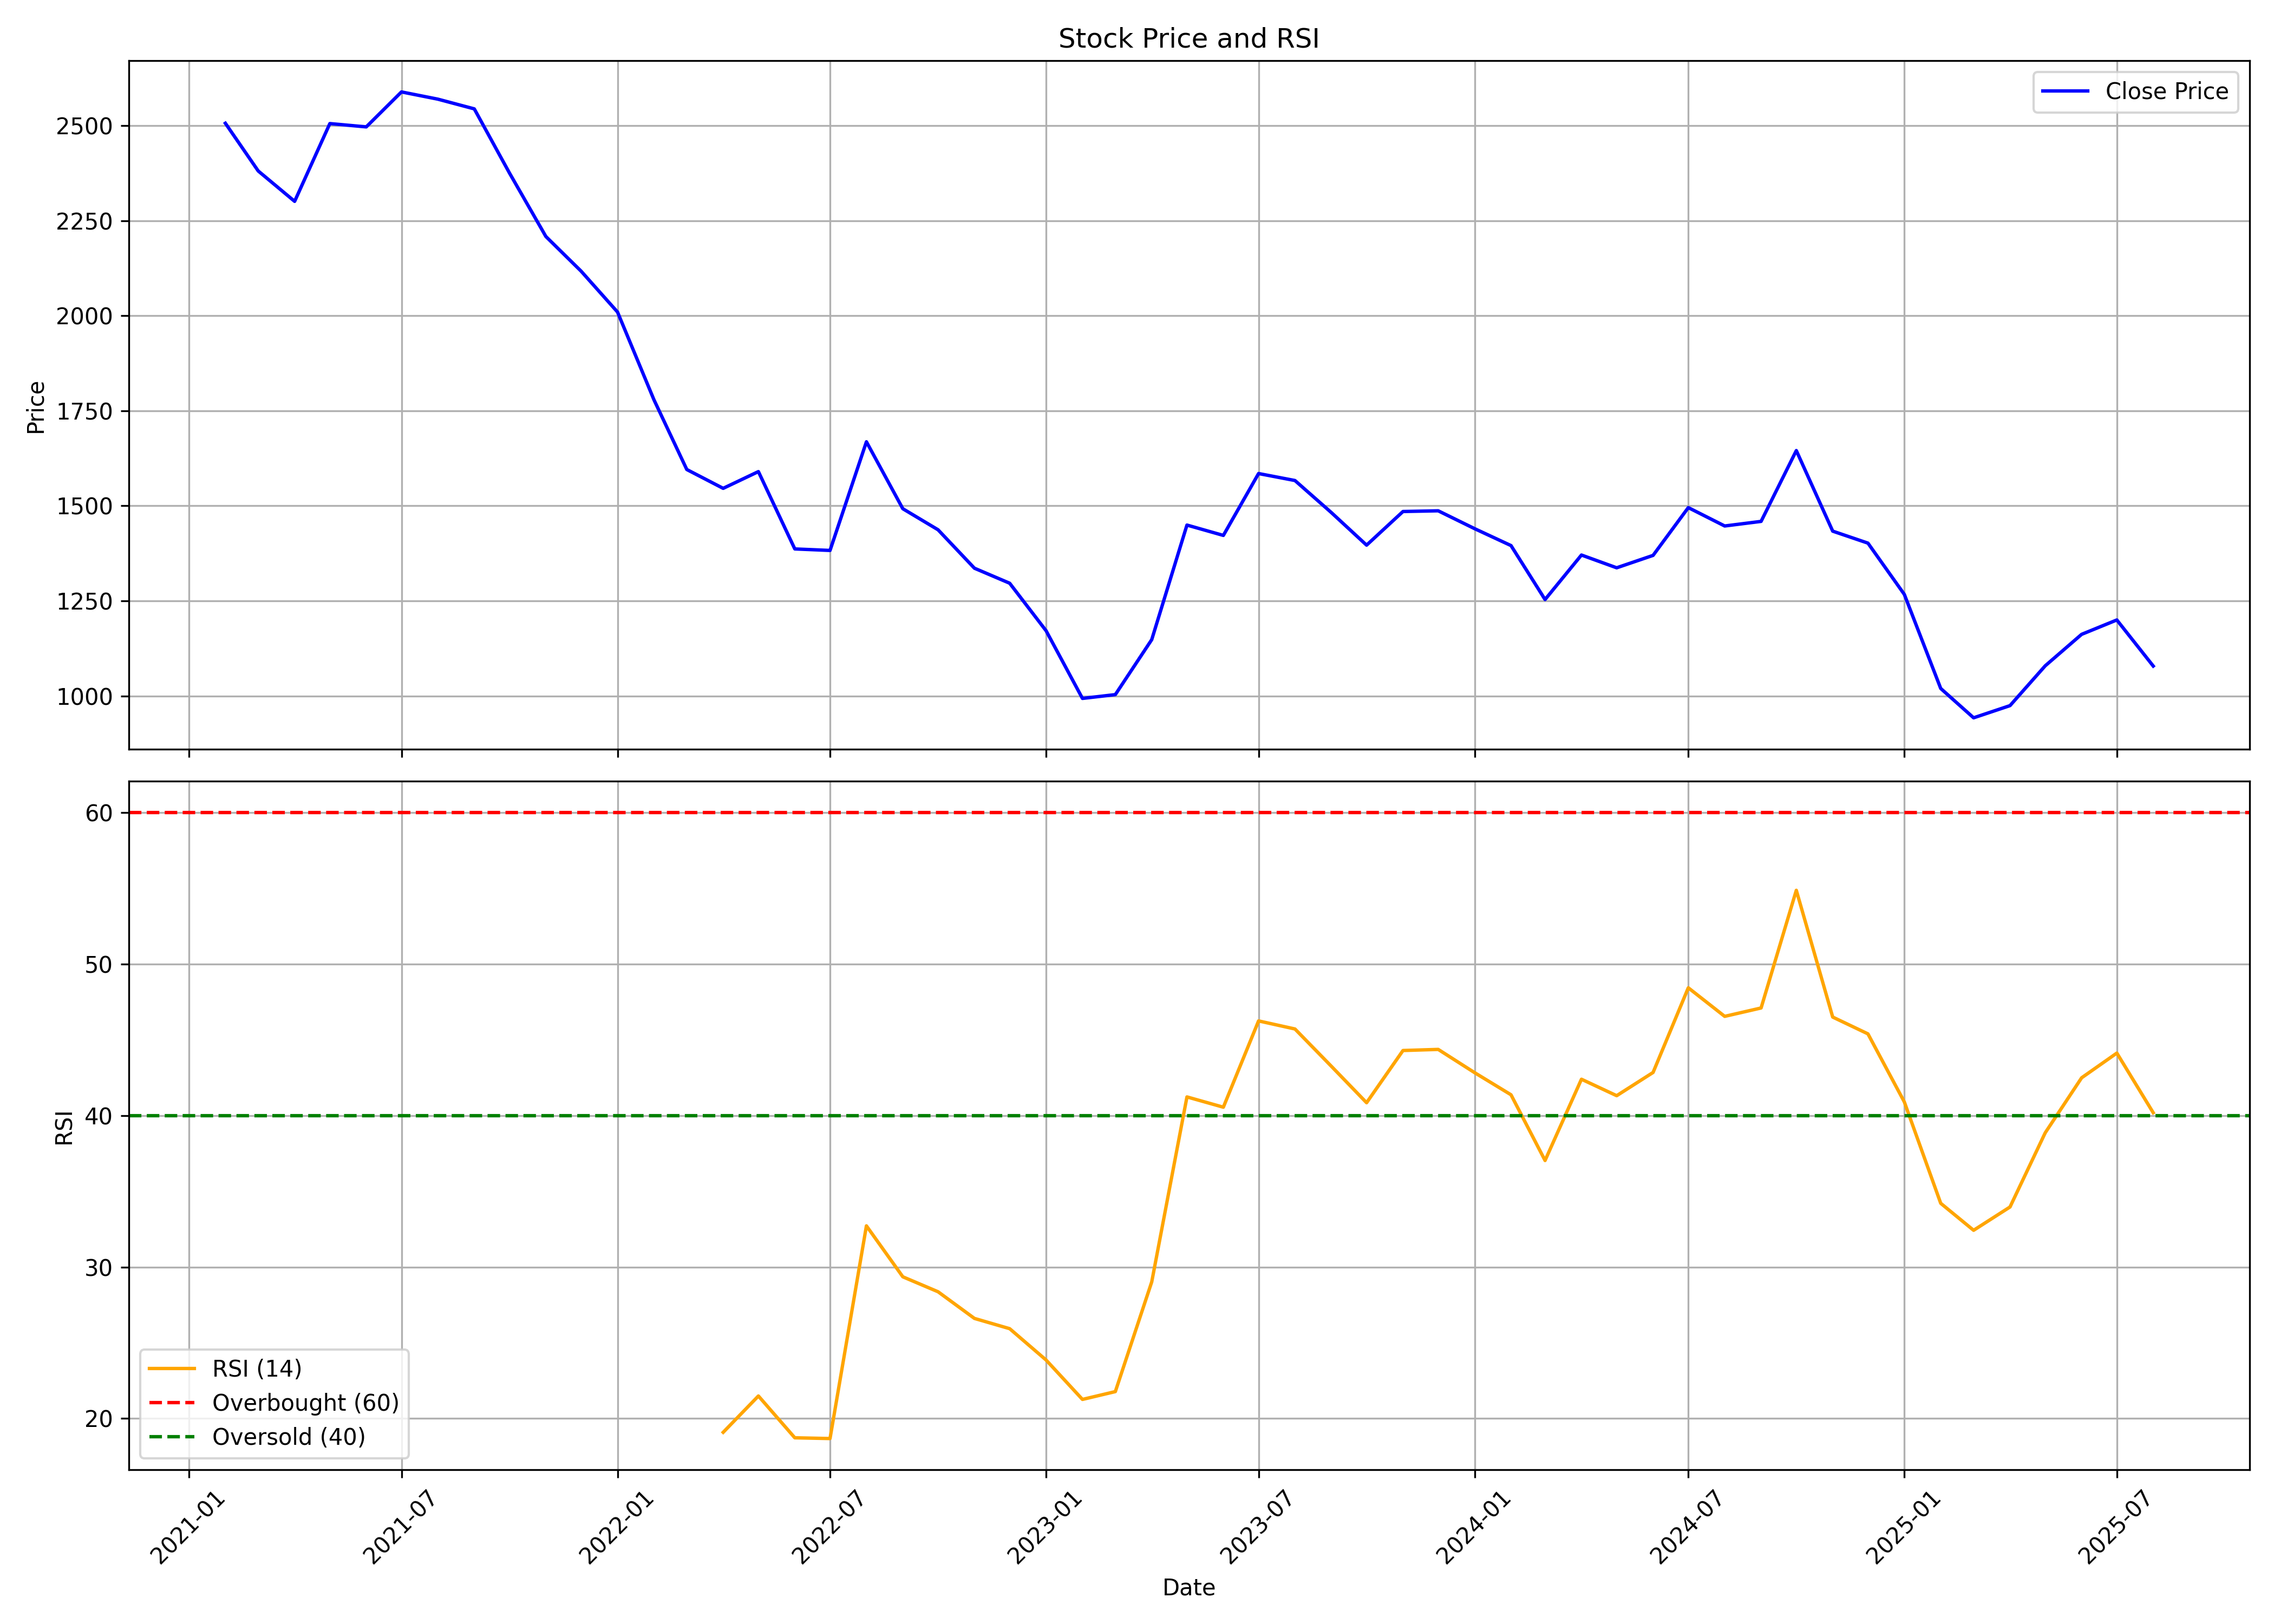

Source data for this figure (header and first rows):
, date, symbol, open, high, low, close, volume, rsi
0, 2021-02-01, INDIGOPNTS, 2591, 3309, 2421, 2506, 18878018, 
1, 2021-03-01, INDIGOPNTS, 2528, 2700, 2206, 2381, 2088792, 
2, 2021-04-01, INDIGOPNTS, 2385, 2429, 2236, 2301, 683585, 
3, 2021-05-01, INDIGOPNTS, 2325, 2622, 2272, 2505, 1823670, 
4, 2021-06-01, INDIGOPNTS, 2506, 2723, 2452, 2497, 1359543, 
5, 2021-07-01, INDIGOPNTS, 2499, 2692, 2467, 2588, 677618, 
6, 2021-08-01, INDIGOPNTS, 2593, 2632, 2355, 2569, 786891, 
7, 2021-09-01, INDIGOPNTS, 2578, 2678, 2484, 2544, 711457, 
8, 2021-10-01, INDIGOPNTS, 2530, 2573, 2288, 2375, 427244, 
9, 2021-11-01, INDIGOPNTS, 2375, 2403, 2116, 2208, 453369, 
10, 2021-12-01, INDIGOPNTS, 2193, 2273, 1888, 2117, 936342, 
11, 2022-01-01, INDIGOPNTS, 2102, 2130, 1890, 2010, 882335, 
12, 2022-02-01, INDIGOPNTS, 2010, 2017, 1689, 1779, 925367, 
13, 2022-03-01, INDIGOPNTS, 1779, 1779, 1429, 1596, 1680985, 
14, 2022-04-01, INDIGOPNTS, 1601, 1729, 1516, 1546, 1041165, 19.09
15, 2022-05-01, INDIGOPNTS, 1540, 1735, 1345, 1590, 863928, 21.49
16, 2022-06-01, INDIGOPNTS, 1592, 1688, 1365, 1387, 540556, 18.73
17, 2022-07-01, INDIGOPNTS, 1396, 1481, 1356, 1383, 321512, 18.68
18, 2022-08-01, INDIGOPNTS, 1399, 1721, 1391, 1669, 2690323, 32.72
19, 2022-09-01, INDIGOPNTS, 1681, 1686, 1479, 1492, 1466518, 29.36
20, 2022-10-01, INDIGOPNTS, 1500, 1512, 1407, 1437, 273698, 28.37
21, 2022-11-01, INDIGOPNTS, 1444, 1680, 1307, 1336, 3812348, 26.61
22, 2022-12-01, INDIGOPNTS, 1344, 1368, 1234, 1297, 1112708, 25.93
23, 2023-01-01, INDIGOPNTS, 1313, 1314, 1156, 1172, 585202, 23.87
24, 2023-02-01, INDIGOPNTS, 1172, 1187, 990.4, 993.7, 1655033, 21.26
25, 2023-03-01, INDIGOPNTS, 997.6, 1123, 977.4, 1004, 2529763, 21.78
26, 2023-04-01, INDIGOPNTS, 1009, 1202, 1009, 1148, 3309248, 29.02
27, 2023-05-01, INDIGOPNTS, 1148, 1541, 1148, 1450, 3667895, 41.23
28, 2023-06-01, INDIGOPNTS, 1463, 1498, 1391, 1422, 1214469, 40.55
29, 2023-07-01, INDIGOPNTS, 1431, 1614, 1410, 1585, 2043622, 46.25
30, 2023-08-01, INDIGOPNTS, 1598, 1676, 1488, 1567, 2043353, 45.72
31, 2023-09-01, INDIGOPNTS, 1576, 1601, 1475, 1482, 1082653, 43.26
32, 2023-10-01, INDIGOPNTS, 1482, 1525, 1318, 1397, 1222131, 40.85
33, 2023-11-01, INDIGOPNTS, 1407, 1573, 1399, 1485, 2458877, 44.3
34, 2023-12-01, INDIGOPNTS, 1495, 1555, 1422, 1487, 1450093, 44.37
35, 2024-01-01, INDIGOPNTS, 1496, 1536, 1398, 1440, 2061128, 42.84
36, 2024-02-01, INDIGOPNTS, 1447, 1536, 1382, 1396, 2536861, 41.37
37, 2024-03-01, INDIGOPNTS, 1409, 1415, 1247, 1254, 906799, 37.04
38, 2024-04-01, INDIGOPNTS, 1271, 1407, 1271, 1371, 1368162, 42.4
39, 2024-05-01, INDIGOPNTS, 1371, 1465, 1330, 1337, 1148087, 41.31
40, 2024-06-01, INDIGOPNTS, 1377, 1384, 1258, 1370, 812291, 42.85
41, 2024-07-01, INDIGOPNTS, 1387, 1584, 1355, 1495, 3870412, 48.44
42, 2024-08-01, INDIGOPNTS, 1510, 1514, 1407, 1447, 1215688, 46.55
43, 2024-09-01, INDIGOPNTS, 1474, 1584, 1415, 1459, 30585874, 47.11
44, 2024-10-01, INDIGOPNTS, 1471, 1720, 1406, 1645, 6990819, 54.87
45, 2024-11-01, INDIGOPNTS, 1665, 1686, 1412, 1434, 2392442, 46.51
46, 2024-12-01, INDIGOPNTS, 1427, 1509, 1325, 1402, 1679414, 45.4
47, 2025-01-01, INDIGOPNTS, 1402, 1415, 1170, 1267, 1211448, 40.9
48, 2025-02-01, INDIGOPNTS, 1276, 1314, 1011, 1020, 1471815, 34.21
49, 2025-03-01, INDIGOPNTS, 1026, 1079, 940, 942.7, 2014219, 32.43
50, 2025-04-01, INDIGOPNTS, 952.0, 1076, 910.0, 974.8, 1989552, 33.97
51, 2025-05-01, INDIGOPNTS, 974.8, 1100, 944.0, 1079, 2181575, 38.87
52, 2025-06-01, INDIGOPNTS, 1086, 1186, 1042, 1162, 2285273, 42.5
53, 2025-07-01, INDIGOPNTS, 1174, 1236, 1124, 1200, 865445, 44.13
54, 2025-08-01, INDIGOPNTS, 1200, 1230, 1068, 1079, 499293, 40.19
